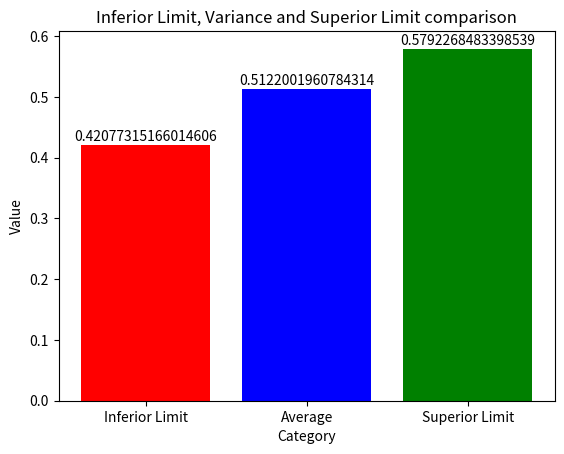

The matplotlib source for this figure:
from statistics import mean
from math import sqrt
from typing import Any
from scipy.stats import norm
import matplotlib.pyplot as plt

class AverageTest:
    def __init__(self, ri_nums):
        self.ri_nums = ri_nums
        self._average = None
        self.alpha = 0.05
        self.acceptation = 0.95
        self.passed = False
        self.n = len(ri_nums)
        self.z = 0.0
        self.superior_limit = 0.0
        self.inferior_limit = 0.0

    @property
    def average(self):
        if self._average is None:
            self._average = mean(self.ri_nums)
        return self._average

    @property
    def alpha(self):
        return self._alpha

    @alpha.setter
    def alpha(self, value):
        self._alpha = value

    @property
    def acceptation(self):
        return self._acceptation

    @acceptation.setter
    def acceptation(self, value):
        self._acceptation = value

    @property
    def passed(self):
        return self._passed

    @passed.setter
    def passed(self, value):
        self._passed = value

    @property
    def n(self):
        return self._n

    @n.setter
    def n(self, value):
        self._n = value

    @property
    def z(self):
        return self._z

    @z.setter
    def z(self, value):
        self._z = value

    @property
    def superior_limit(self):
        return self._superior_limit

    @superior_limit.setter
    def superior_limit(self, value):
        self._superior_limit = value

    @property
    def inferior_limit(self):
        return self._inferior_limit

    @inferior_limit.setter
    def inferior_limit(self, value):
        self._inferior_limit = value

    def calculateZ(self): # Z value must be between inferior and superior limit to pass the test
        self.z = norm.ppf(1 - (self._alpha / 2))

    def calculateSuperiorLimit(self):
        if self.n > 0:
            self.superior_limit = (1/2) + (self.z * (1 / sqrt(12 * self.n)))

    def calculateInferiorLimit(self):
        if self.n > 0:
            self.inferior_limit = (1/2) - (self.z * (1 / sqrt(12 * self.n)))
    
    def checkIfPassed(self): #check if the test is passed
        if self.inferior_limit <= self.average <= self.superior_limit:
            self.passed = True
        else:
            self.passed = False
        return self.passed
    
    def clear(self):
        self._average = None
        self.alpha = 0.05
        self.acceptation = 0.95
        self.passed = False
        self.z = 0.0
        self.superior_limit = 0.0
        self.inferior_limit = 0.0

    def plotLimitsAndAverage(self):
        x = ["Inferior Limit", "Average", "Superior Limit"]
        y = [self.inferior_limit, self.average, self.superior_limit]

        fig, ax = plt.subplots()
        bars = plt.bar(x, y, color=['red', 'blue', 'green'])
        plt.title('Inferior Limit, Variance and Superior Limit comparison')
        plt.xlabel('Category')
        plt.ylabel('Value')

        # Agregar etiquetas de valor en las barras
        for bar, value in zip(bars, y):
            ax.annotate(str(value), xy=(bar.get_x() + bar.get_width() / 2, value), xytext=(0, 1),
                        textcoords='offset points', ha='center', va='bottom')
        plt.show()

def main():
    ri_nums = [
    0.94675, 0.14613, 0.03714, 0.02564, 0.59248, 0.97007, 0.88408, 0.98356, 0.88531, 0.20903,
    0.3646, 0.81139, 0.8297, 0.92341, 0.04724, 0.08755, 0.38528, 0.88296, 0.81756, 0.76944,
    0.45764, 0.17826, 0.03607, 0.92684, 0.82088, 0.60626, 0.34297, 0.48714, 0.60858, 0.09187,
    0.64766, 0.09686, 0.60099, 0.94386, 0.63456, 0.06797, 0.78311, 0.18581, 0.06715, 0.64841,
    0.55189, 0.55124, 0.27866, 0.53248, 0.51003, 0.98711, 0.50026, 0.6103, 0, 0.67105, 0.09698
    ]
    test = AverageTest(ri_nums)
    test.calculateZ()
    test.calculateSuperiorLimit()
    test.calculateInferiorLimit()
    test.checkIfPassed()
    print("Z:", test.z)
    print("Inferior Limit:", test.inferior_limit)
    print("Superior Limit:", test.superior_limit)
    print("Passed:", test.passed)
    print("Average:", test.average)
    print("N:", test.n)
    print("Alpha:", test.alpha)
    print("Acceptation:", 1 - test.alpha / 2)
    test.plotLimitsAndAverage()

if __name__ == "__main__":
    main()
